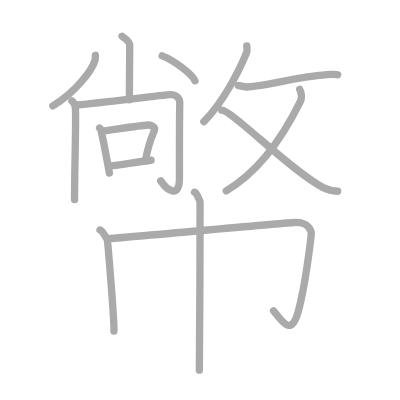
t = 0.00 s
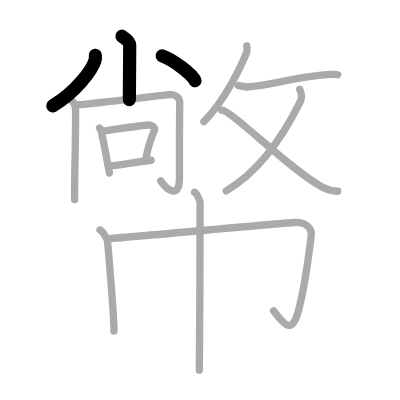
t = 3.00 s
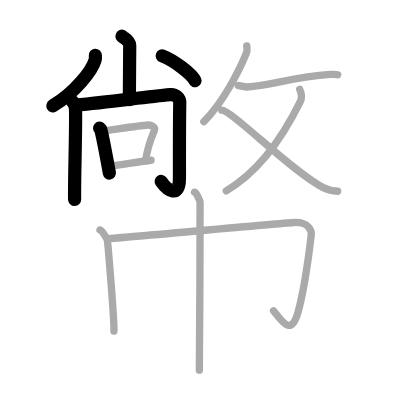
t = 6.00 s
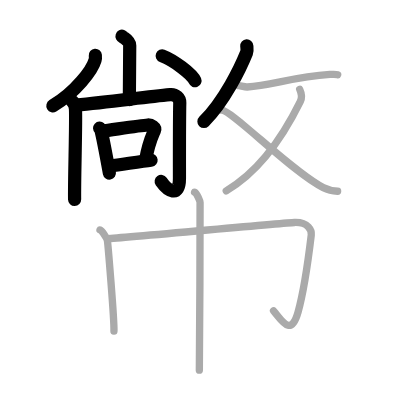
t = 9.00 s
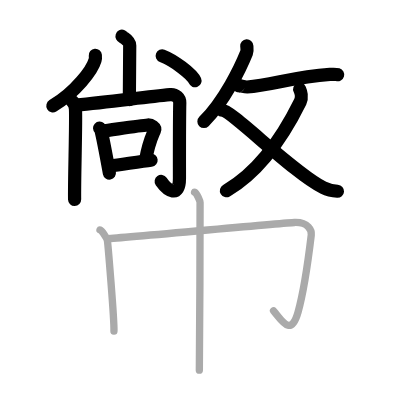
t = 12.00 s
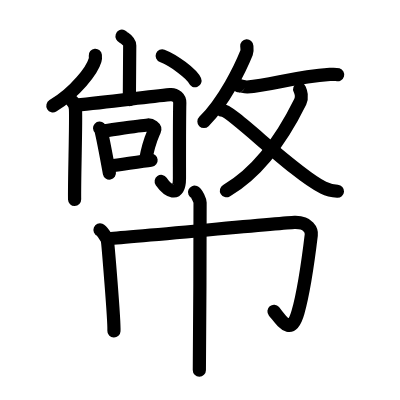
t = 15.00 s

The animated SVG that drew these frames (rendered in a browser with its animation timeline set to each time). Animation: 15 SMIL elements (animate=15); one cycle of 15.00 s.

<?xml version="1.0" standalone="no"?>
<!DOCTYPE svg PUBLIC "-//W3C//DTD SVG 1.1//EN"   "http://www.w3.org/Graphics/SVG/1.1/DTD/svg11.dtd">
<svg width="400px" height="400px"  version="1.1" xmlns="http://www.w3.org/2000/svg">
  <defs>
    <marker id="Triangle" viewBox="0 0 10 10" refX="0" refY="5" markerUnits="strokeWidth" markerWidth="3" style="stroke-opacity:0%;fill:#aaaaaa;" markerHeight="2" orient="auto">
      <path d="M 0 0 L 10 5 L 0 10 z" />
    </marker>
    
    <marker id="Arrow" viewBox="0 0 10 10" refX="5" refY="5" markerUnits="strokeWidth" markerWidth="1.8" style="stroke-opacity:0%;fill:#770000;" markerHeight="2" orient="auto">
      <path d="M 0 4 L 6 4 L 4 1 L 10 5 L 4 9 L 6 6 L 0 6 z" />
        <circle cx="5" cy="5" r="5" />
      </marker>
    
    <marker id="TriangleRed" viewBox="0 0 10 10" refX="0" refY="5" markerUnits="strokeWidth" markerWidth="3" style="stroke-opacity:0%;fill:#CC0000;" markerHeight="2" orient="auto">
      <path d="M 0 0 L 10 5 L 0 10 z" />
    </marker>
    
    <marker id="ArrowRed" viewBox="0 0 10 10" refX="5" refY="5" markerUnits="strokeWidth" markerWidth="1.8" style="stroke-opacity:0%;fill:#CC0000;" markerHeight="2" orient="auto">
      <path d="M 0 4 L 6 4 L 4 1 L 10 5 L 4 9 L 6 6 L 0 6 z" />
        <circle cx="5" cy="5" r="5" />
      </marker>
    
  </defs>
  
  <path style="fill:#ffffff; fill-opacity:100%; fill-rule:evenodd; stroke-width:0;" d="M 0 0 L 400px 0 L 400px 400px L 0 400px L 0 0" />

  <g transform="scale(3.6697247706422 3.6697247706422)">
<path style="fill:none; fill-opacity:0%; fill-rule:evenodd; stroke:#aaaaaa; stroke-opacity:100%; stroke-width: 1.5pt; stroke-linejoin:round; stroke-linecap:round;" d="M33.25 9.87c0.11 0.22 2.1 1.13 2.1 2.52c0 6.28-0.1 12.52-0.1 14.78"></path>
<path style="fill:none; fill-opacity:0%; fill-rule:evenodd; stroke:#aaaaaa; stroke-opacity:100%; stroke-width: 1.5pt; stroke-linejoin:round; stroke-linecap:round;" d="M25.98 15.07c0.03 0.32 0.07 0.84-0.07 1.3c-0.79 2.75-5.32 8.77-11.51 12.46"></path>
<path style="fill:none; fill-opacity:0%; fill-rule:evenodd; stroke:#aaaaaa; stroke-opacity:100%; stroke-width: 1.5pt; stroke-linejoin:round; stroke-linecap:round;" d="M44.2 15.22c3.15 1.2 8.14 4.93 8.93 6.8"></path>
<path style="fill:none; fill-opacity:0%; fill-rule:evenodd; stroke:#aaaaaa; stroke-opacity:100%; stroke-width: 1.5pt; stroke-linejoin:round; stroke-linecap:round;" d="M19.59 27.52c0.53 0.42 0.94 1.41 0.98 2.2c0.19 3.43-0.34 19.61-0.24 24.67"></path>
<path style="fill:none; fill-opacity:0%; fill-rule:evenodd; stroke:#aaaaaa; stroke-opacity:100%; stroke-width: 1.5pt; stroke-linejoin:round; stroke-linecap:round;" d="M20.76 28.62c9.24-0.81 18.58-2.19 25.61-2.82c1.51-0.14 2.65 0.95 2.62 2.21c-0.11 4.5-0.09 13.11-0.09 20.57c0 5.67-3.4 3.24-5.09 0.7"></path>
<path style="fill:none; fill-opacity:0%; fill-rule:evenodd; stroke:#aaaaaa; stroke-opacity:100%; stroke-width: 1.5pt; stroke-linejoin:round; stroke-linecap:round;" d="M27.14 34.91c0.13 0.12 0.28 0.22 0.32 0.37c0.37 1.38 1.98 9.84 2.35 11.87"></path>
<path style="fill:none; fill-opacity:0%; fill-rule:evenodd; stroke:#aaaaaa; stroke-opacity:100%; stroke-width: 1.5pt; stroke-linejoin:round; stroke-linecap:round;" d="M27.96 35.72c2.41-0.29 10.08-1.52 12.31-1.66c0.97-0.06 2.15 0.67 1.82 1.49c-0.63 1.55-1.56 3.14-2.45 8.24"></path>
<path style="fill:none; fill-opacity:0%; fill-rule:evenodd; stroke:#aaaaaa; stroke-opacity:100%; stroke-width: 1.5pt; stroke-linejoin:round; stroke-linecap:round;" d="M30.09 45.21c3.11-0.4 8.61-1.26 11.08-1.54"></path>
<path style="fill:none; fill-opacity:0%; fill-rule:evenodd; stroke:#aaaaaa; stroke-opacity:100%; stroke-width: 1.5pt; stroke-linejoin:round; stroke-linecap:round;" d="M67.25 12.52c0.03 0.46 0.19 1.21-0.06 1.84c-1.62 4.03-6.02 13.18-11.63 18.76"></path>
<path style="fill:none; fill-opacity:0%; fill-rule:evenodd; stroke:#aaaaaa; stroke-opacity:100%; stroke-width: 1.5pt; stroke-linejoin:round; stroke-linecap:round;" d="M64.94 23.33c0.04-0.14 1.78 0.41 2.42 0.37c6.55-0.42 12.55-2.73 22.55-3.41c1.13-0.08 1.81-0.02 2.11 0.07"></path>
<path style="fill:none; fill-opacity:0%; fill-rule:evenodd; stroke:#aaaaaa; stroke-opacity:100%; stroke-width: 1.5pt; stroke-linejoin:round; stroke-linecap:round;" d="M81.66 24.31c0.32 0.68 0.73 2.25 0.16 3.41C77 37.5 70.25 47 61.65 52"></path>
<path style="fill:none; fill-opacity:0%; fill-rule:evenodd; stroke:#aaaaaa; stroke-opacity:100%; stroke-width: 1.5pt; stroke-linejoin:round; stroke-linecap:round;" d="M60.43 30.03c2.71 0 19.39 17 27.66 21.09c1.59 0.79 2.61 0.92 3.91 1"></path>
<path style="fill:none; fill-opacity:0%; fill-rule:evenodd; stroke:#aaaaaa; stroke-opacity:100%; stroke-width: 1.5pt; stroke-linejoin:round; stroke-linecap:round;" d="M27.25 62.66c0.6 0.24 1.88 2.33 2 2.82c0.12 0.49 1.92 21.67 1.8 24.73"></path>
<path style="fill:none; fill-opacity:0%; fill-rule:evenodd; stroke:#aaaaaa; stroke-opacity:100%; stroke-width: 1.5pt; stroke-linejoin:round; stroke-linecap:round;" d="M29.29 65.02c4.41-0.18 47.67-4.29 50.96-4.4c3.87-0.13 4.71 2.24 4.57 3.4c-0.7 5.84-1.95 15.11-3.61 21.04c-1.95 6.95-4.45 2.2-6.67-0.35"></path>
<path style="fill:none; fill-opacity:0%; fill-rule:evenodd; stroke:#aaaaaa; stroke-opacity:100%; stroke-width: 1.5pt; stroke-linejoin:round; stroke-linecap:round;" d="M53.02 52.38c0.6 0.24 1.5 2.31 1.5 2.82c0 5.8-0.08 42.63-0.2 45.68"></path>

<path style="fill:none; fill-opacity:0%; fill-rule:evenodd; stroke:#000000; stroke-opacity:100%; stroke-width: 2.7pt; stroke-linejoin:round; stroke-linecap:round;" d="M33.25 9.87c0.11 0.22 2.1 1.13 2.1 2.52c0 6.28-0.1 12.52-0.1 14.78" pathLength="100" stroke-dashoffset="100" stroke-dasharray="100 105"><animate id="dashAnim1" attributeName="stroke-dashoffset" from="100" to="0" dur="1s" calcMode="linear" fill="freeze"/></path>
<path style="fill:none; fill-opacity:0%; fill-rule:evenodd; stroke:#000000; stroke-opacity:100%; stroke-width: 2.7pt; stroke-linejoin:round; stroke-linecap:round;" d="M25.98 15.07c0.03 0.32 0.07 0.84-0.07 1.3c-0.79 2.75-5.32 8.77-11.51 12.46" pathLength="100" stroke-dashoffset="100" stroke-dasharray="100 105"><animate id="dashAnim2" attributeName="stroke-dashoffset" from="100" to="0" dur="1s" calcMode="linear" begin="dashAnim1.end" fill="freeze"/></path>
<path style="fill:none; fill-opacity:0%; fill-rule:evenodd; stroke:#000000; stroke-opacity:100%; stroke-width: 2.7pt; stroke-linejoin:round; stroke-linecap:round;" d="M44.2 15.22c3.15 1.2 8.14 4.93 8.93 6.8" pathLength="100" stroke-dashoffset="100" stroke-dasharray="100 105"><animate id="dashAnim3" attributeName="stroke-dashoffset" from="100" to="0" dur="1s" calcMode="linear" begin="dashAnim2.end" fill="freeze"/></path>
<path style="fill:none; fill-opacity:0%; fill-rule:evenodd; stroke:#000000; stroke-opacity:100%; stroke-width: 2.7pt; stroke-linejoin:round; stroke-linecap:round;" d="M19.59 27.52c0.53 0.42 0.94 1.41 0.98 2.2c0.19 3.43-0.34 19.61-0.24 24.67" pathLength="100" stroke-dashoffset="100" stroke-dasharray="100 105"><animate id="dashAnim4" attributeName="stroke-dashoffset" from="100" to="0" dur="1s" calcMode="linear" begin="dashAnim3.end" fill="freeze"/></path>
<path style="fill:none; fill-opacity:0%; fill-rule:evenodd; stroke:#000000; stroke-opacity:100%; stroke-width: 2.7pt; stroke-linejoin:round; stroke-linecap:round;" d="M20.76 28.62c9.24-0.81 18.58-2.19 25.61-2.82c1.51-0.14 2.65 0.95 2.62 2.21c-0.11 4.5-0.09 13.11-0.09 20.57c0 5.67-3.4 3.24-5.09 0.7" pathLength="100" stroke-dashoffset="100" stroke-dasharray="100 105"><animate id="dashAnim5" attributeName="stroke-dashoffset" from="100" to="0" dur="1s" calcMode="linear" begin="dashAnim4.end" fill="freeze"/></path>
<path style="fill:none; fill-opacity:0%; fill-rule:evenodd; stroke:#000000; stroke-opacity:100%; stroke-width: 2.7pt; stroke-linejoin:round; stroke-linecap:round;" d="M27.14 34.91c0.13 0.12 0.28 0.22 0.32 0.37c0.37 1.38 1.98 9.84 2.35 11.87" pathLength="100" stroke-dashoffset="100" stroke-dasharray="100 105"><animate id="dashAnim6" attributeName="stroke-dashoffset" from="100" to="0" dur="1s" calcMode="linear" begin="dashAnim5.end" fill="freeze"/></path>
<path style="fill:none; fill-opacity:0%; fill-rule:evenodd; stroke:#000000; stroke-opacity:100%; stroke-width: 2.7pt; stroke-linejoin:round; stroke-linecap:round;" d="M27.96 35.72c2.41-0.29 10.08-1.52 12.31-1.66c0.97-0.06 2.15 0.67 1.82 1.49c-0.63 1.55-1.56 3.14-2.45 8.24" pathLength="100" stroke-dashoffset="100" stroke-dasharray="100 105"><animate id="dashAnim7" attributeName="stroke-dashoffset" from="100" to="0" dur="1s" calcMode="linear" begin="dashAnim6.end" fill="freeze"/></path>
<path style="fill:none; fill-opacity:0%; fill-rule:evenodd; stroke:#000000; stroke-opacity:100%; stroke-width: 2.7pt; stroke-linejoin:round; stroke-linecap:round;" d="M30.09 45.21c3.11-0.4 8.61-1.26 11.08-1.54" pathLength="100" stroke-dashoffset="100" stroke-dasharray="100 105"><animate id="dashAnim8" attributeName="stroke-dashoffset" from="100" to="0" dur="1s" calcMode="linear" begin="dashAnim7.end" fill="freeze"/></path>
<path style="fill:none; fill-opacity:0%; fill-rule:evenodd; stroke:#000000; stroke-opacity:100%; stroke-width: 2.7pt; stroke-linejoin:round; stroke-linecap:round;" d="M67.25 12.52c0.03 0.46 0.19 1.21-0.06 1.84c-1.62 4.03-6.02 13.18-11.63 18.76" pathLength="100" stroke-dashoffset="100" stroke-dasharray="100 105"><animate id="dashAnim9" attributeName="stroke-dashoffset" from="100" to="0" dur="1s" calcMode="linear" begin="dashAnim8.end" fill="freeze"/></path>
<path style="fill:none; fill-opacity:0%; fill-rule:evenodd; stroke:#000000; stroke-opacity:100%; stroke-width: 2.7pt; stroke-linejoin:round; stroke-linecap:round;" d="M64.94 23.33c0.04-0.14 1.78 0.41 2.42 0.37c6.55-0.42 12.55-2.73 22.55-3.41c1.13-0.08 1.81-0.02 2.11 0.07" pathLength="100" stroke-dashoffset="100" stroke-dasharray="100 105"><animate id="dashAnim10" attributeName="stroke-dashoffset" from="100" to="0" dur="1s" calcMode="linear" begin="dashAnim9.end" fill="freeze"/></path>
<path style="fill:none; fill-opacity:0%; fill-rule:evenodd; stroke:#000000; stroke-opacity:100%; stroke-width: 2.7pt; stroke-linejoin:round; stroke-linecap:round;" d="M81.66 24.31c0.32 0.68 0.73 2.25 0.16 3.41C77 37.5 70.25 47 61.65 52" pathLength="100" stroke-dashoffset="100" stroke-dasharray="100 105"><animate id="dashAnim11" attributeName="stroke-dashoffset" from="100" to="0" dur="1s" calcMode="linear" begin="dashAnim10.end" fill="freeze"/></path>
<path style="fill:none; fill-opacity:0%; fill-rule:evenodd; stroke:#000000; stroke-opacity:100%; stroke-width: 2.7pt; stroke-linejoin:round; stroke-linecap:round;" d="M60.43 30.03c2.71 0 19.39 17 27.66 21.09c1.59 0.79 2.61 0.92 3.91 1" pathLength="100" stroke-dashoffset="100" stroke-dasharray="100 105"><animate id="dashAnim12" attributeName="stroke-dashoffset" from="100" to="0" dur="1s" calcMode="linear" begin="dashAnim11.end" fill="freeze"/></path>
<path style="fill:none; fill-opacity:0%; fill-rule:evenodd; stroke:#000000; stroke-opacity:100%; stroke-width: 2.7pt; stroke-linejoin:round; stroke-linecap:round;" d="M27.25 62.66c0.6 0.24 1.88 2.33 2 2.82c0.12 0.49 1.92 21.67 1.8 24.73" pathLength="100" stroke-dashoffset="100" stroke-dasharray="100 105"><animate id="dashAnim13" attributeName="stroke-dashoffset" from="100" to="0" dur="1s" calcMode="linear" begin="dashAnim12.end" fill="freeze"/></path>
<path style="fill:none; fill-opacity:0%; fill-rule:evenodd; stroke:#000000; stroke-opacity:100%; stroke-width: 2.7pt; stroke-linejoin:round; stroke-linecap:round;" d="M29.29 65.02c4.41-0.18 47.67-4.29 50.96-4.4c3.87-0.13 4.71 2.24 4.57 3.4c-0.7 5.84-1.95 15.11-3.61 21.04c-1.95 6.95-4.45 2.2-6.67-0.35" pathLength="100" stroke-dashoffset="100" stroke-dasharray="100 105"><animate id="dashAnim14" attributeName="stroke-dashoffset" from="100" to="0" dur="1s" calcMode="linear" begin="dashAnim13.end" fill="freeze"/></path>
<path style="fill:none; fill-opacity:0%; fill-rule:evenodd; stroke:#000000; stroke-opacity:100%; stroke-width: 2.7pt; stroke-linejoin:round; stroke-linecap:round;" d="M53.02 52.38c0.6 0.24 1.5 2.31 1.5 2.82c0 5.8-0.08 42.63-0.2 45.68" pathLength="100" stroke-dashoffset="100" stroke-dasharray="100 105"><animate id="dashAnim15" attributeName="stroke-dashoffset" from="100" to="0" dur="1s" calcMode="linear" begin="dashAnim14.end" fill="freeze"/></path>

</g>

</svg>  
          
